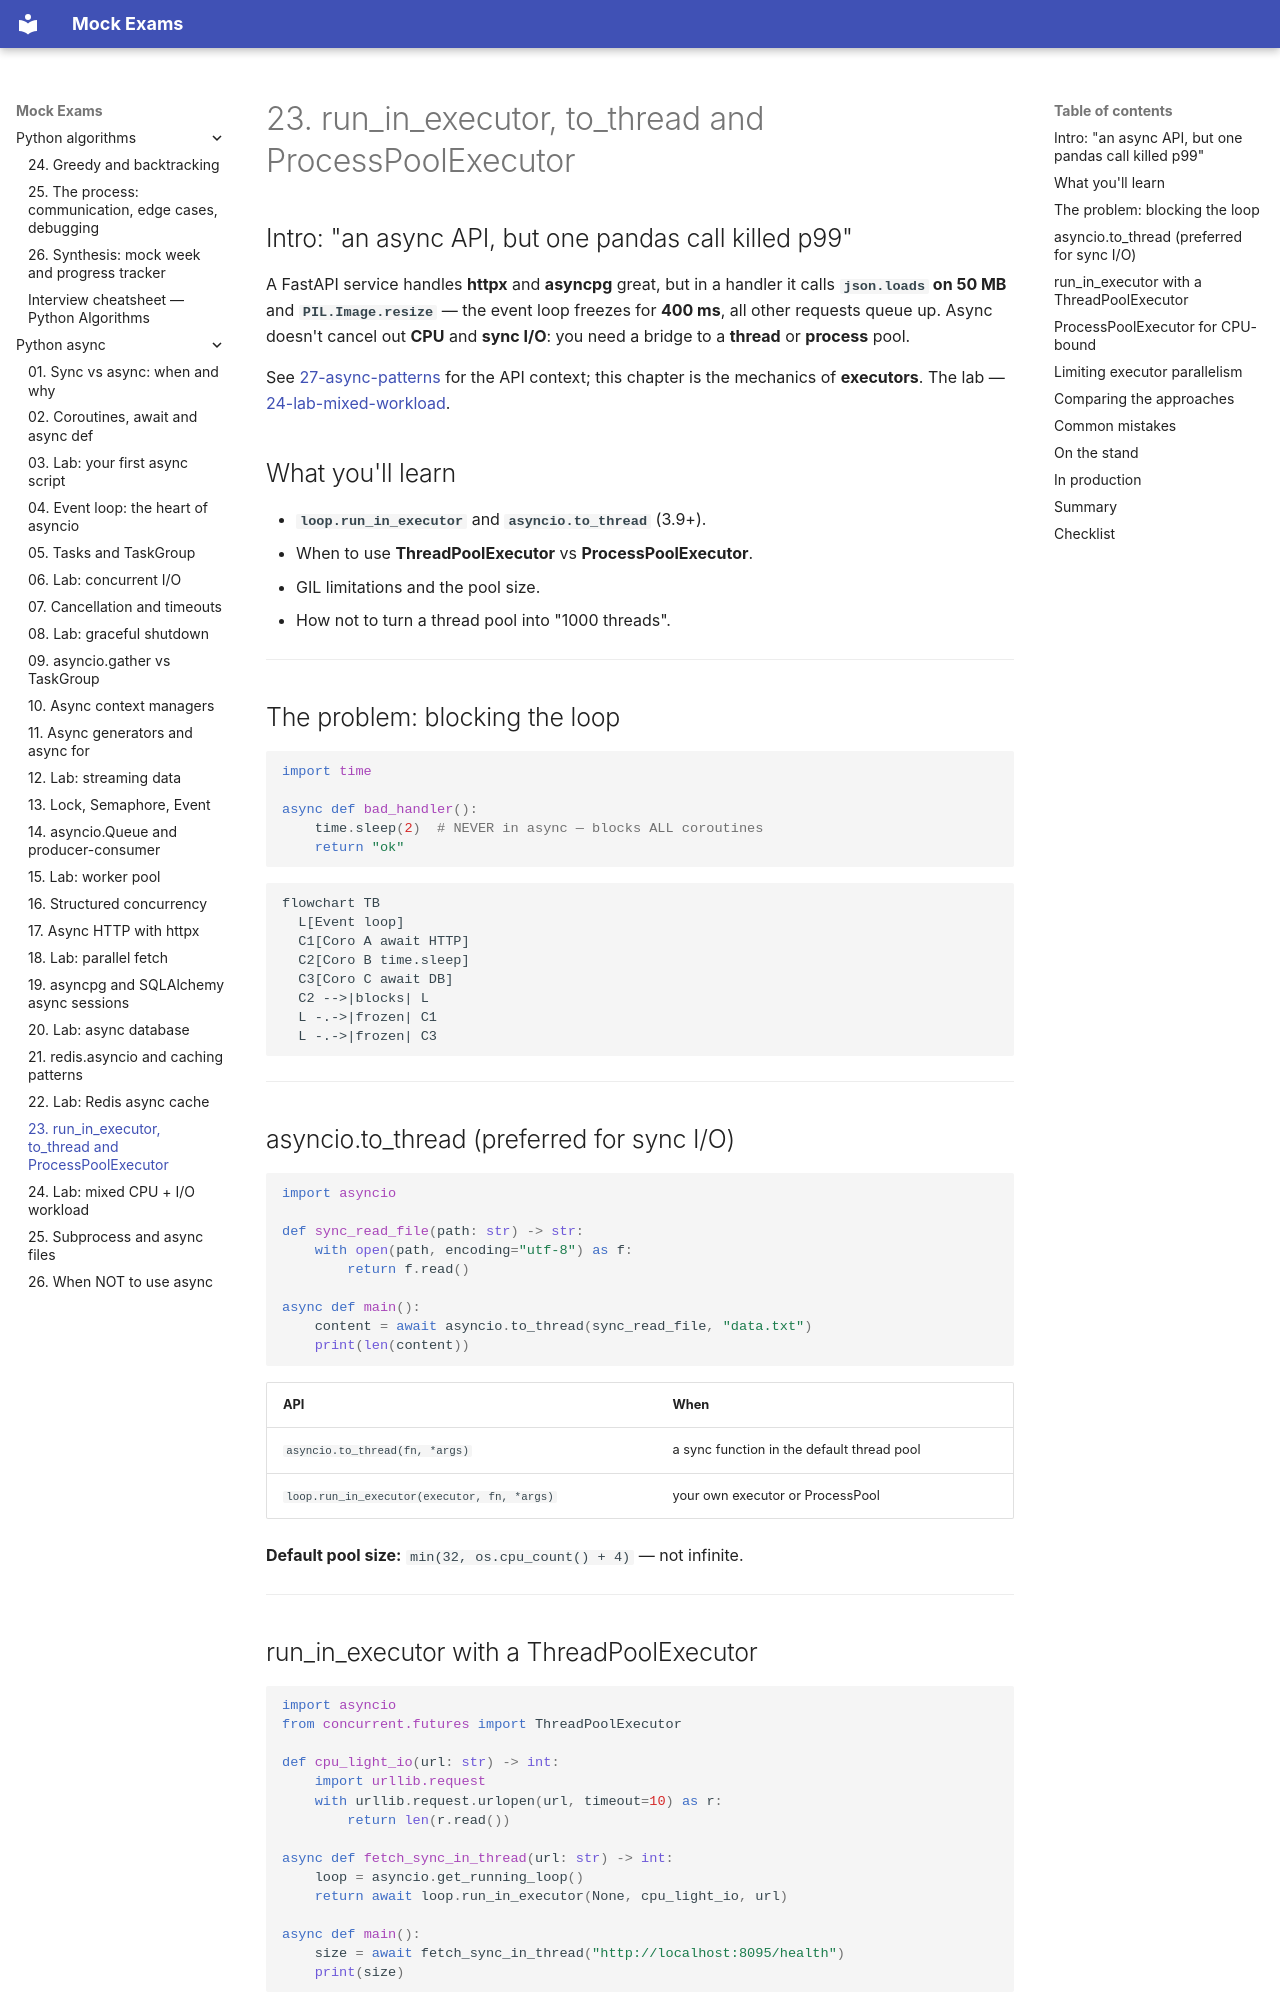

repository: FedorArbuzov/mock-exams · page: python-async/23-executors-blocking/index.html · generator: mkdocs

# 23. run_in_executor, to_thread and ProcessPoolExecutor

## Intro: "an async API, but one pandas call killed p99"

A FastAPI service handles **httpx** and **asyncpg** great, but in a handler it calls **`json.loads` on 50 MB** and **`PIL.Image.resize`** — the event loop freezes for **400 ms**, all other requests queue up. Async doesn't cancel out **CPU** and **sync I/O**: you need a bridge to a **thread** or **process** pool.

See [27-async-patterns](../fastapi/27-async-patterns.md) for the API context; this chapter is the mechanics of **executors**. The lab — [24-lab-mixed-workload](24-lab-mixed-workload.md).

## What you'll learn

- **`loop.run_in_executor`** and **`asyncio.to_thread`** (3.9+).
- When to use **ThreadPoolExecutor** vs **ProcessPoolExecutor**.
- GIL limitations and the pool size.
- How not to turn a thread pool into "1000 threads".

---

## The problem: blocking the loop

```python
import time

async def bad_handler():
    time.sleep(2)  # NEVER in async — blocks ALL coroutines
    return "ok"
```

```mermaid
flowchart TB
  L[Event loop]
  C1[Coro A await HTTP]
  C2[Coro B time.sleep]
  C3[Coro C await DB]
  C2 -->|blocks| L
  L -.->|frozen| C1
  L -.->|frozen| C3
```

---

## asyncio.to_thread (preferred for sync I/O)

```python
import asyncio

def sync_read_file(path: str) -> str:
    with open(path, encoding="utf-8") as f:
        return f.read()

async def main():
    content = await asyncio.to_thread(sync_read_file, "data.txt")
    print(len(content))
```

| API | When |
|-----|-------|
| `asyncio.to_thread(fn, *args)` | a sync function in the default thread pool |
| `loop.run_in_executor(executor, fn, *args)` | your own executor or ProcessPool |

**Default pool size:** `min(32, os.cpu_count() + 4)` — not infinite.

---
